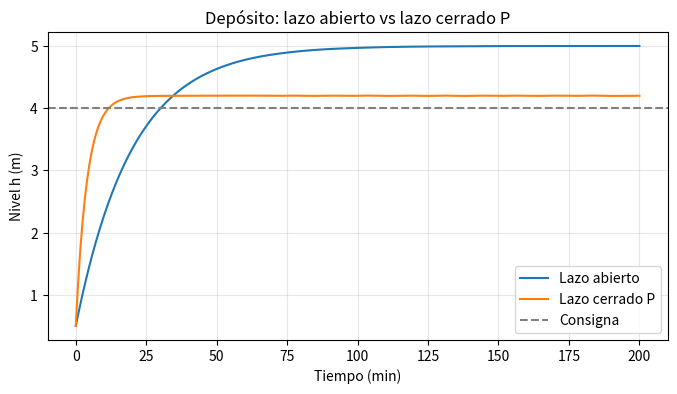

The matplotlib source for this figure: (Note: this script raises an exception after producing the figure.)
import numpy as np
import matplotlib.pyplot as plt
from scipy.integrate import solve_ivp
import os

np.random.seed(0)
A, k = 2.0, 0.1            # area (m^2), descarga (m^2/min)
Qin_nom = 0.5              # caudal nominal (m^3/min)
SP = 4.0                   # consigna de nivel (m)
Kc = 0.4                   # ganancia proporcional

def lazo_abierto(t, h):
    return (Qin_nom - k*h[0]) / A

def lazo_cerrado(t, h):
    e = SP - h[0]
    Qin = max(0.0, Qin_nom + Kc*e)
    return (Qin - k*h[0]) / A

t_eval = np.linspace(0, 200, 500)
sol_oa = solve_ivp(lazo_abierto, (0, 200), [0.5], t_eval=t_eval)
sol_lc = solve_ivp(lazo_cerrado, (0, 200), [0.5], t_eval=t_eval)

fig, ax = plt.subplots(figsize=(8, 4))
ax.plot(sol_oa.t, sol_oa.y[0], label="Lazo abierto")
ax.plot(sol_lc.t, sol_lc.y[0], label="Lazo cerrado P")
ax.axhline(SP, ls="--", color="gray", label="Consigna")
ax.set_xlabel("Tiempo (min)")
ax.set_ylabel("Nivel h (m)")
ax.legend(); ax.grid(alpha=0.3)
ax.set_title("Depósito: lazo abierto vs lazo cerrado P")
out = '../../figures/cap01/fig_C01_F01_lazo_abierto_vs_cerrado.png'
os.makedirs(os.path.dirname(out), exist_ok=True)
fig.tight_layout(); fig.savefig(out, dpi=120)
plt.show()
